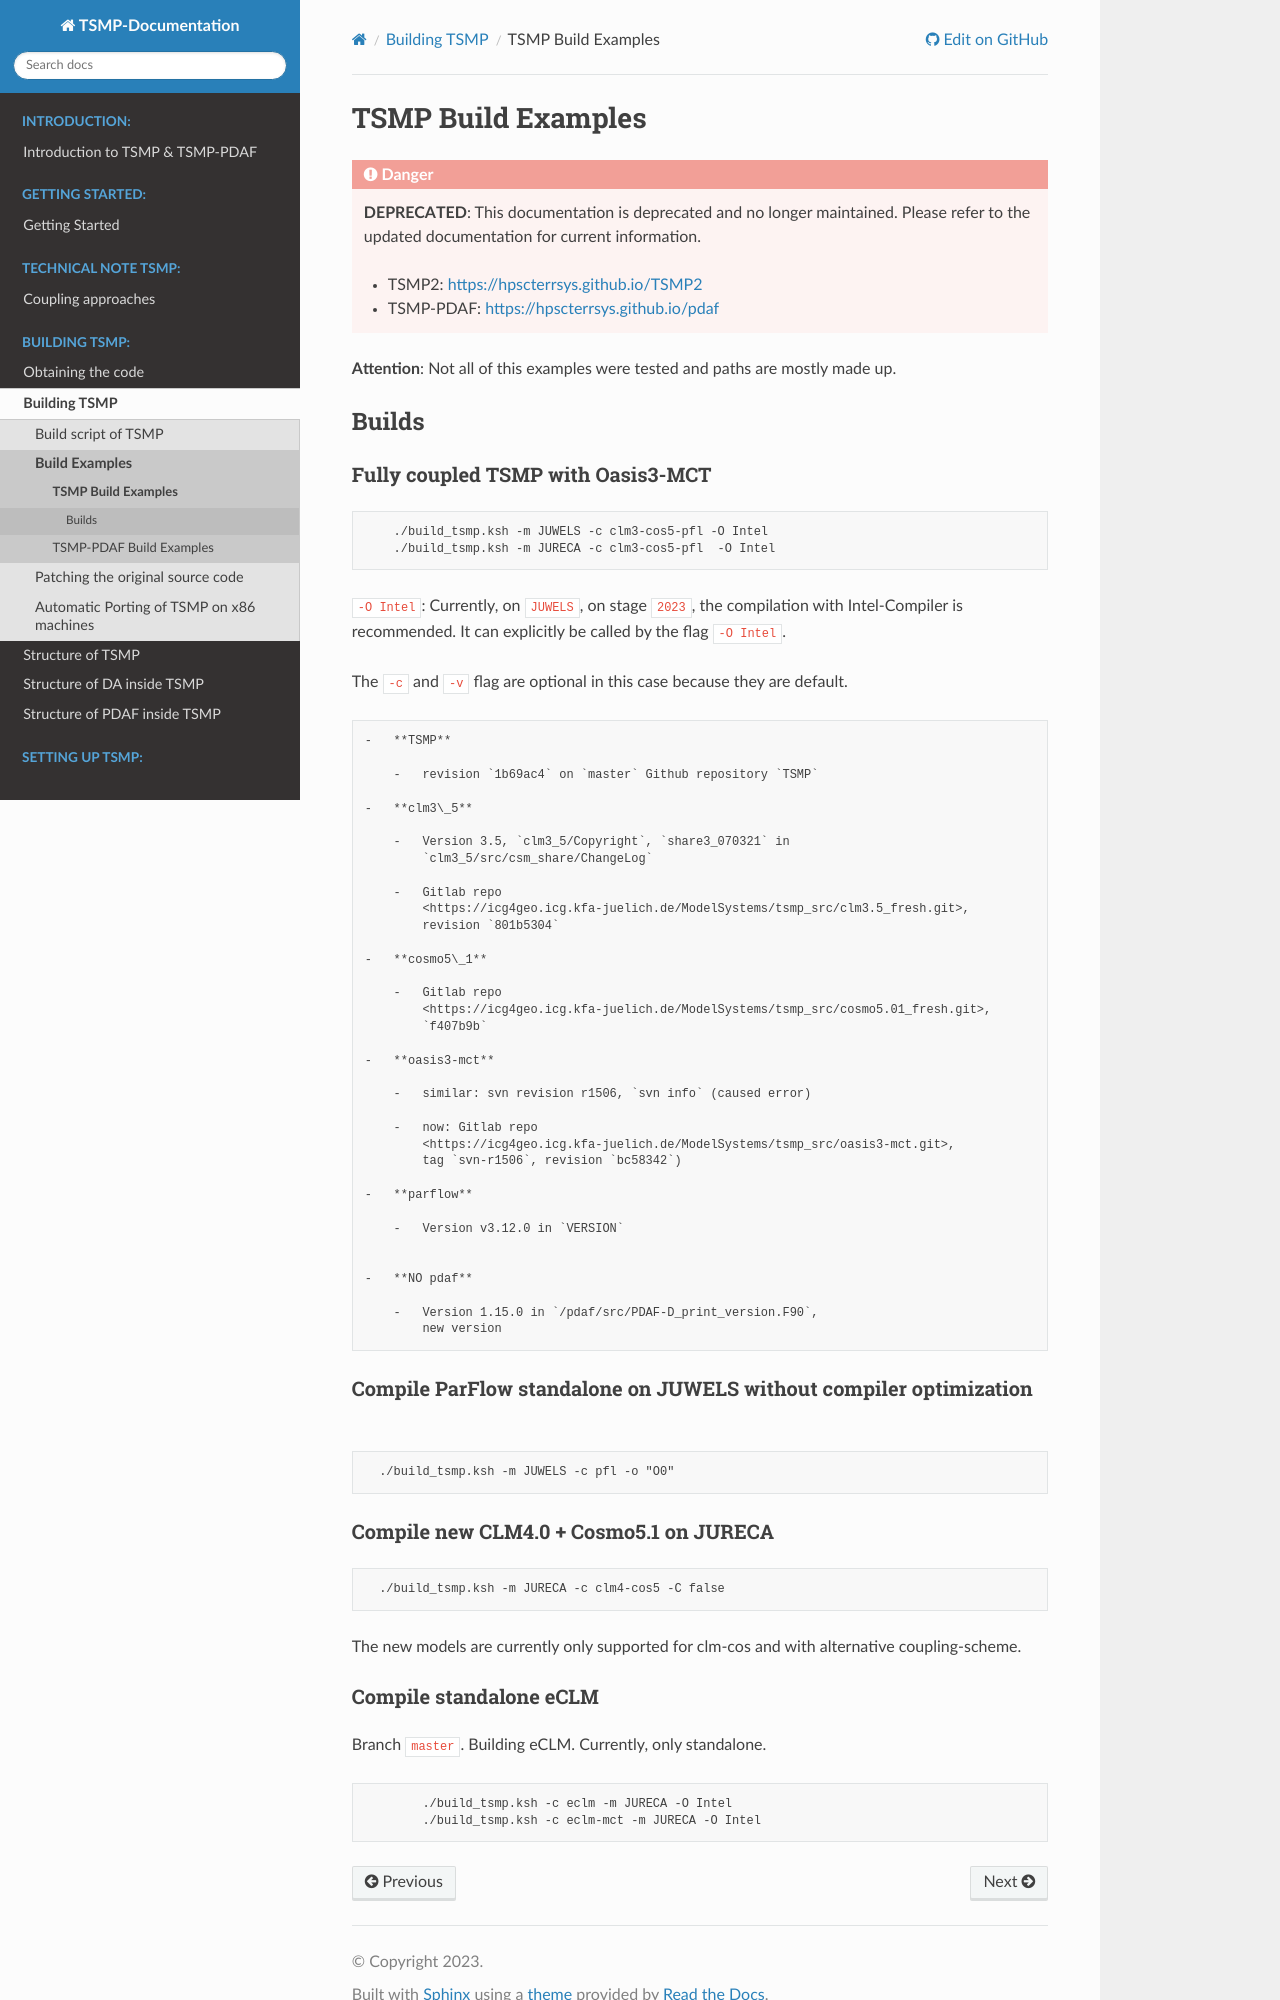

repository: HPSCTerrSys/TSMP · page: content/build_tsmp/build_examples_tsmp.html · generator: sphinx

# TSMP Build Examples #

**Attention**: Not all of this examples were tested and paths are
mostly made up.

## Builds ##

### Fully coupled TSMP with Oasis3-MCT ###

        ./build_tsmp.ksh -m JUWELS -c clm3-cos5-pfl -O Intel
        ./build_tsmp.ksh -m JURECA -c clm3-cos5-pfl  -O Intel

`-O Intel`: Currently, on `JUWELS`, on stage `2023`, the compilation
with Intel-Compiler is recommended. It can explicitly be called by the
flag `-O Intel`.

The `-c` and `-v` flag are optional in this case because they are
default.

    -   **TSMP**

        -   revision `1b69ac4` on `master` Github repository `TSMP`

    -   **clm3\_5**

        -   Version 3.5, `clm3_5/Copyright`, `share3_070321` in
            `clm3_5/src/csm_share/ChangeLog`

        -   Gitlab repo
            <https://icg4geo.icg.kfa-juelich.de/ModelSystems/tsmp_src/clm3.5_fresh.git>,
            revision `801b5304`

    -   **cosmo5\_1**

        -   Gitlab repo
            <https://icg4geo.icg.kfa-juelich.de/ModelSystems/tsmp_src/cosmo5.01_fresh.git>,
            `f407b9b`

    -   **oasis3-mct**

        -   similar: svn revision r1506, `svn info` (caused error)

        -   now: Gitlab repo
            <https://icg4geo.icg.kfa-juelich.de/ModelSystems/tsmp_src/oasis3-mct.git>,
            tag `svn-r1506`, revision `bc58342`)

    -   **parflow**

        -   Version v3.12.0 in `VERSION`


    -   **NO pdaf**

        -   Version 1.15.0 in `/pdaf/src/PDAF-D_print_version.F90`,
            new version

### Compile ParFlow standalone on JUWELS without compiler optimization ###

      ./build_tsmp.ksh -m JUWELS -c pfl -o "O0"


### Compile new CLM4.0 + Cosmo5.1 on JURECA ###

      ./build_tsmp.ksh -m JURECA -c clm4-cos5 -C false

The new models are currently only supported for clm-cos and with
alternative coupling-scheme.
